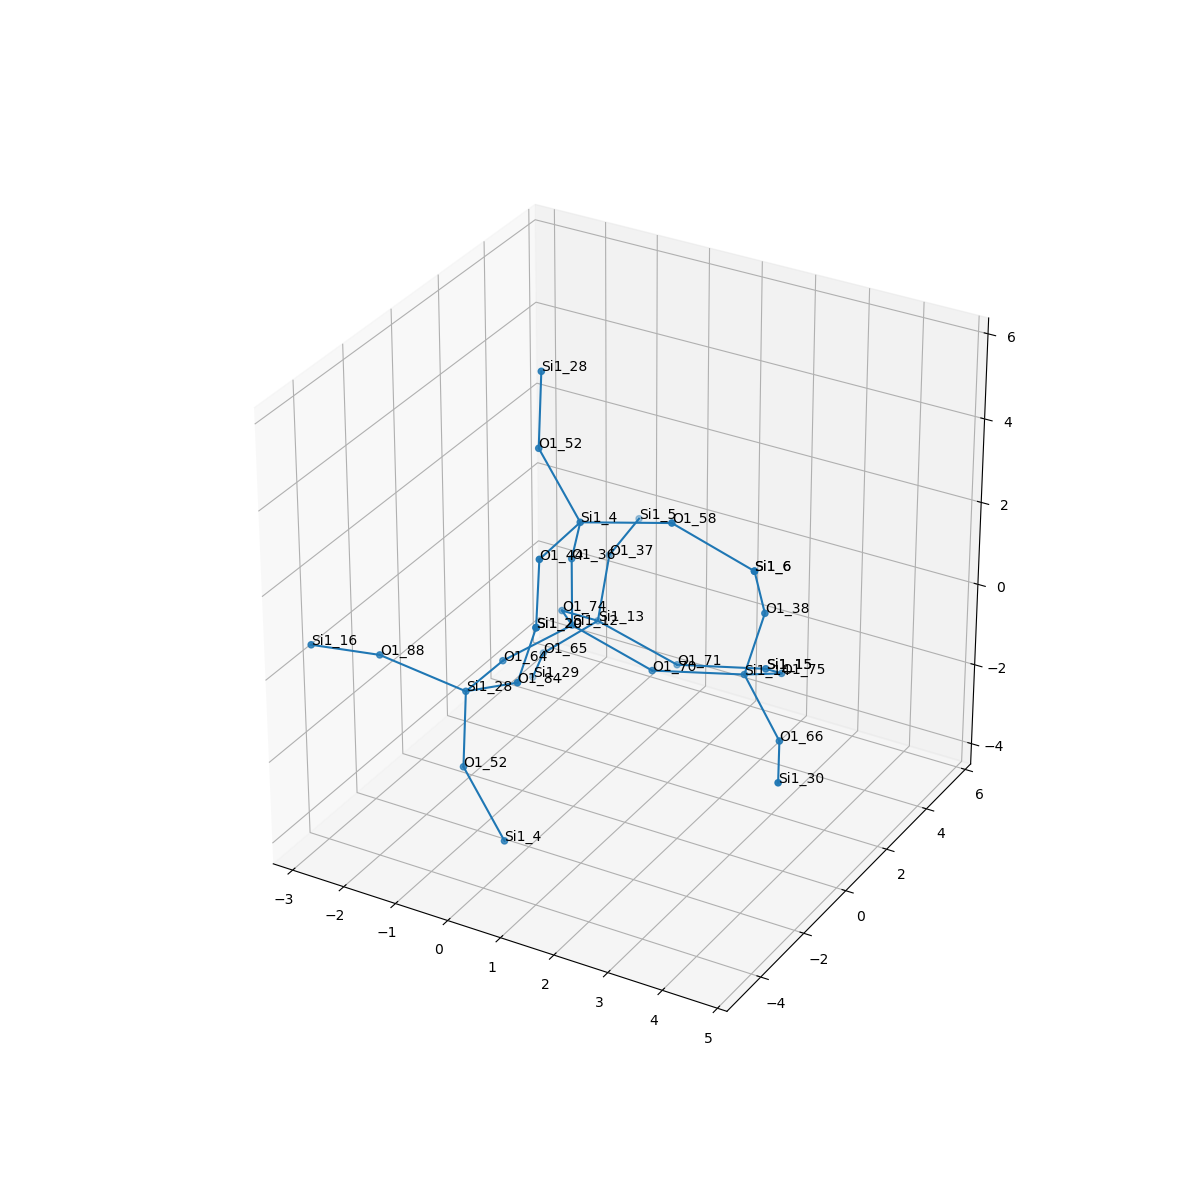

The table this chart was drawn from, first rows:
, neighbor_num, isite, atom, x, y, z, front_index
0, 0, 12, Si1, 0.0, 0.0, 0.0, 
1, 1, 74, O1, -0.7603, 1.314, -0.5369, 0.0
2, 1, 64, O1, -0.7597, -1.315, -0.5357, 0.0
3, 1, 70, O1, 1.517, 4.1697112112104934e-17, -0.5385, 0.0
4, 1, 36, O1, -2.465190328815662e-32, 2.465190328815662e-32, 1.61, 0.0
5, 2, 13, Si1, -0.6453, 2.678, -1.384, 1.0
6, 2, 28, Si1, -0.7558, -2.924, -0.5101, 2.0
7, 2, 14, Si1, 3.014, 0.5558, -0.33, 3.0
8, 2, 4, Si1, 0.4742, -0.7187, 2.969, 4.0
9, 3, 37, O1, -0.9479, 3.933, -0.4234, 5.0
10, 3, 65, O1, -1.716, 2.653, -2.587, 5.0
11, 3, 71, O1, 0.8403, 2.809, -1.991, 5.0
12, 3, 84, O1, 0.4581, -3.443, 0.4131, 6.0
13, 3, 88, O1, -2.151, -3.456, 0.09449, 6.0
14, 3, 52, O1, -0.5731, -3.486, -2.007, 6.0
15, 3, 75, O1, 3.132, 2.031, -0.963, 7.0
16, 3, 66, O1, 4.058, -0.4266, -1.063, 7.0
17, 3, 38, O1, 3.351, 0.6179, 1.243, 7.0
18, 3, 44, O1, 0.3981, -2.317, 2.788, 8.0
19, 3, 58, O1, 1.991, -0.29, 3.3, 8.0
20, 3, 52, O1, -0.4892, -0.2695, 4.178, 8.0
21, 4, 5, Si1, -1.032, 5.532, -0.2619, 9.0
22, 4, 29, Si1, -2.302, 3.494, -3.827, 10.0
23, 4, 15, Si1, 2.369, 3.233, -1.714, 11.0
24, 4, 20, Si1, 0.8886, -3.605, 1.956, 12.0
25, 4, 16, Si1, -2.836, -4.779, 0.7056, 13.0
26, 4, 4, Si1, 0.3903, -3.936, -3.216, 14.0
27, 4, 15, Si1, 2.369, 3.233, -1.714, 15.0
28, 4, 30, Si1, 4.627, -1.931, -1.099, 16.0
29, 4, 6, Si1, 3.456, -0.1688, 2.642, 17.0
30, 4, 20, Si1, 0.8886, -3.605, 1.956, 18.0
31, 4, 6, Si1, 3.456, -0.1688, 2.642, 19.0
32, 4, 28, Si1, -0.6719, 0.2933, 5.675, 20.0
